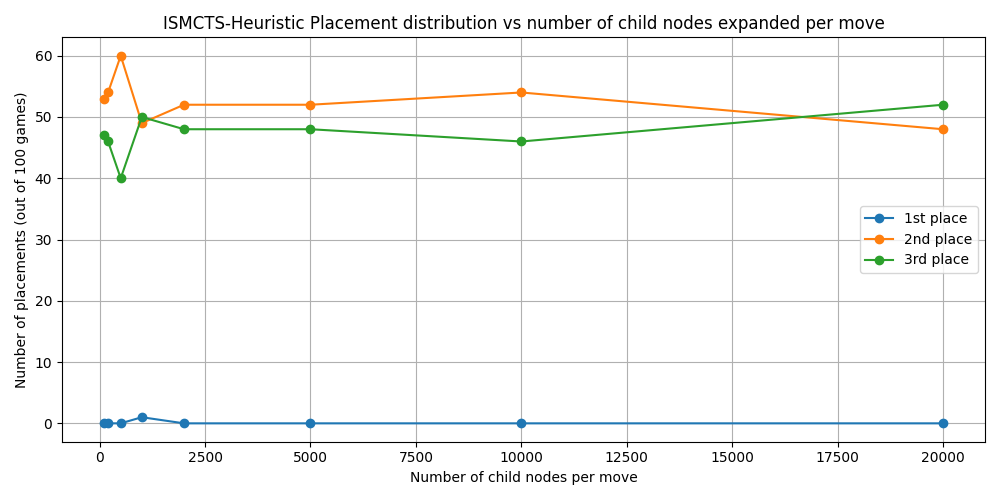

The file beside this chart, header and first rows:
s, first, second, third
100, 0, 53, 47
200, 0, 54, 46
500, 0, 60, 40
1000, 1, 49, 50
2000, 0, 52, 48
5000, 0, 52, 48
10000, 0, 54, 46
20000, 0, 48, 52
